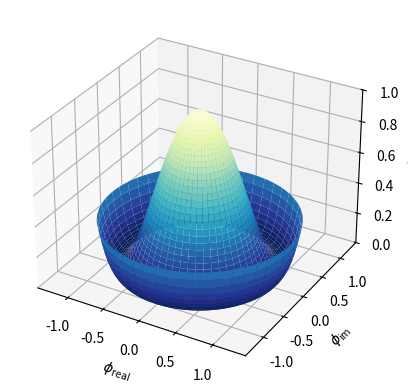

Write Python code to recreate this figure.
'''
=================================
3D surface with polar coordinates
=================================

Demonstrates plotting a surface defined in polar coordinates.
Uses the reversed version of the YlGnBu color map.
Also demonstrates writing axis labels with latex math mode.

[redacted]
'''

# This import registers the 3D projection, but is otherwise unused.
from mpl_toolkits.mplot3d import Axes3D  # noqa: F401 unused import

import matplotlib.pyplot as plt
import numpy as np


fig = plt.figure()
ax = fig.add_subplot(111, projection='3d')

# Create the mesh in polar coordinates and compute corresponding Z.
r = np.linspace(0, 1.25, 300)
p = np.linspace(0, 2*np.pi, 300)
R, P = np.meshgrid(r, p)
Z = ((R**2 - 1)**2)

# Express the mesh in the cartesian system.
X, Y = R*np.cos(P), R*np.sin(P)

# Plot the surface.
ax.plot_surface(X, Y, Z, cmap=plt.cm.YlGnBu_r)

# Tweak the limits and add latex math labels.
ax.set_zlim(0, 1)
ax.set_xlabel(r'$\phi_\mathrm{real}$')
ax.set_ylabel(r'$\phi_\mathrm{im}$')
ax.set_zlabel(r'$V(\phi)$')

plt.show()
